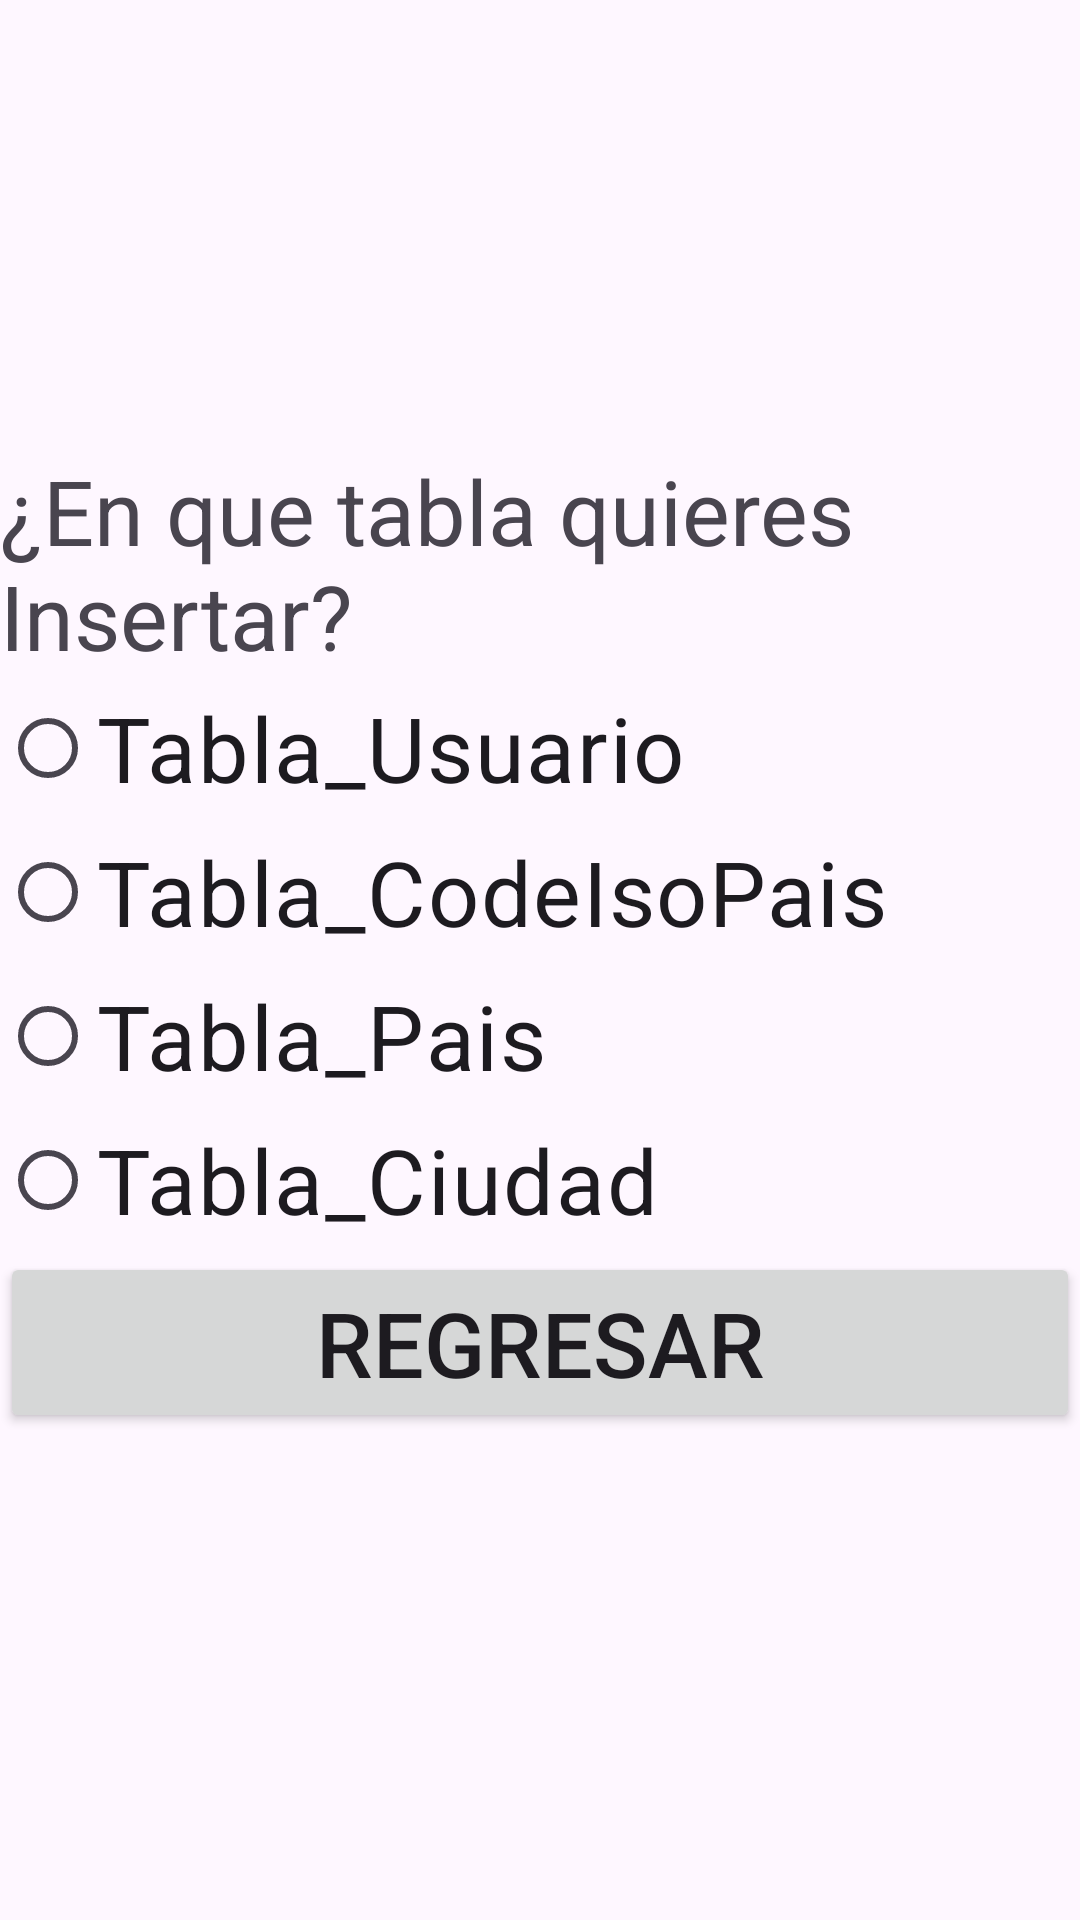

Android layout source for this screen:
<!-- AndroidManifest.xml: application theme Theme.PracticaBasesDeDatos -->
<!-- res/layout/activity_main_tablas.xml -->
<?xml version="1.0" encoding="utf-8"?>
<LinearLayout xmlns:android="http://schemas.android.com/apk/res/android"
    xmlns:app="http://schemas.android.com/apk/res-auto"
    xmlns:tools="http://schemas.android.com/tools"
    android:layout_width="match_parent"
    android:layout_height="match_parent"
    tools:context=".MainActivity_Tablas"
    android:orientation="vertical">

    <TextView
        android:id="@+id/textoPregunta"
        android:layout_marginTop="150dp"
        android:layout_width="match_parent"
        android:layout_height="wrap_content"
        android:text="@string/textoInsertar"
        android:textSize="30dp"/>

    <RadioGroup
        android:id="@+id/opciones"
        android:layout_width="match_parent"
        android:layout_height="wrap_content">

        <RadioButton
            android:id="@+id/tablaUsuario"
            android:layout_width="match_parent"
            android:layout_height="wrap_content"
            android:text="@string/opcionUsuario"
            android:textSize="30dp"/>

        <RadioButton
            android:id="@+id/tablaCodeIsoPais"
            android:layout_width="match_parent"
            android:layout_height="wrap_content"
            android:text="@string/opcionCodeIsoPais"
            android:textSize="30dp"/>

        <RadioButton
            android:id="@+id/tablaPais"
            android:layout_width="match_parent"
            android:layout_height="wrap_content"
            android:text="@string/opcionPais"
            android:textSize="30dp"/>

        <RadioButton
            android:id="@+id/tablaCiudad"
            android:layout_width="match_parent"
            android:layout_height="wrap_content"
            android:text="@string/opcionCiudad"
            android:textSize="30dp"/>

    </RadioGroup>

    <Button
        android:id="@+id/Regresar"
        android:layout_width="match_parent"
        android:layout_height="wrap_content"
        android:layout_gravity="bottom"
        android:textSize="30dp"
        android:text="@string/botonVolver"
        android:onClick="onPulsameRegresar"/>


</LinearLayout>
<!-- resources referenced by this layout -->
<resources>
  <string name="botonVolver">Regresar</string>
  <string name="opcionCiudad">Tabla_Ciudad</string>
  <string name="opcionCodeIsoPais">Tabla_CodeIsoPais</string>
  <string name="opcionPais">Tabla_Pais</string>
  <string name="opcionUsuario">Tabla_Usuario</string>
  <string name="textoInsertar">¿En que tabla quieres Insertar?</string>
  <style name="Theme.PracticaBasesDeDatos" parent="Base.Theme.PracticaBasesDeDatos" />
  <style name="Base.Theme.PracticaBasesDeDatos" parent="Theme.Material3.DayNight.NoActionBar">
          
          
      </style>
</resources>
